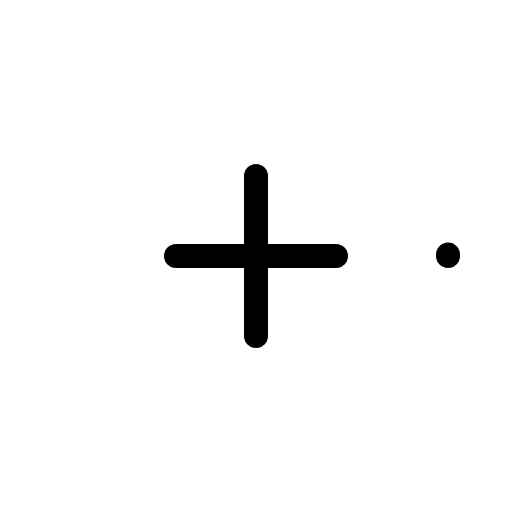
t = 0.00 s
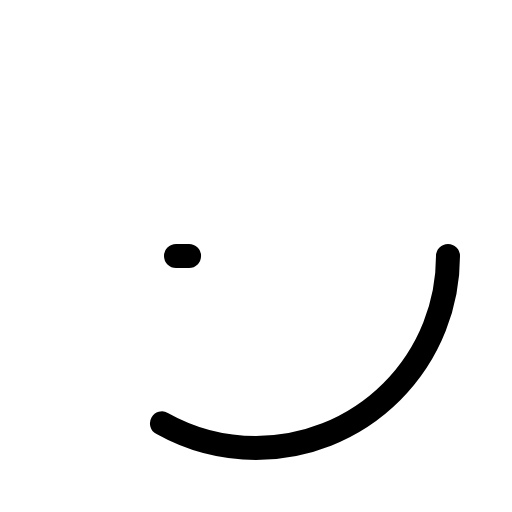
t = 0.60 s
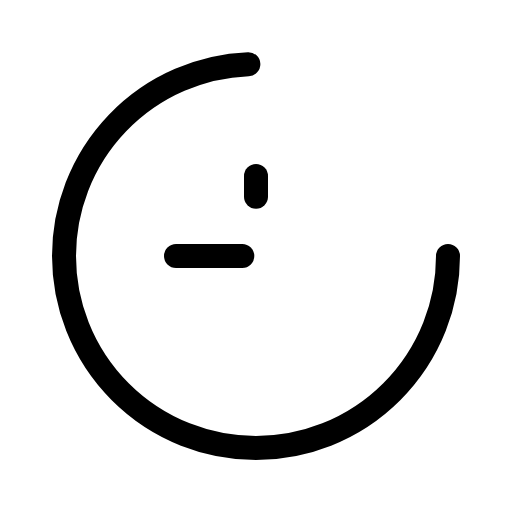
t = 0.98 s
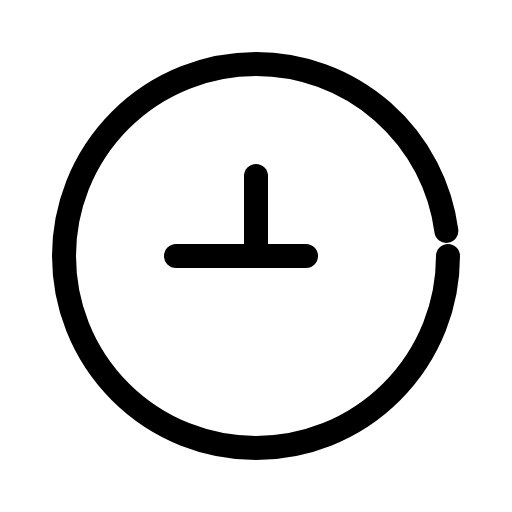
t = 1.35 s
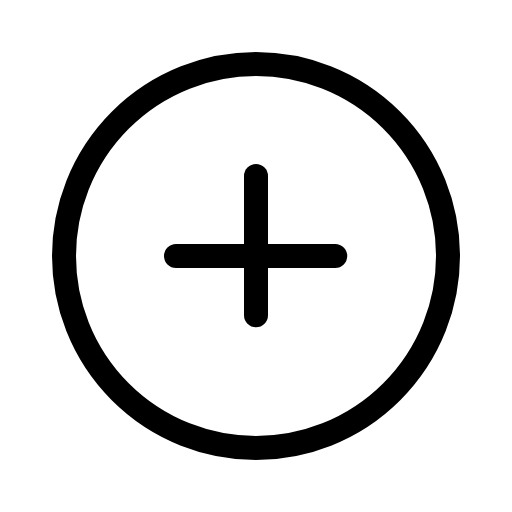
t = 1.73 s
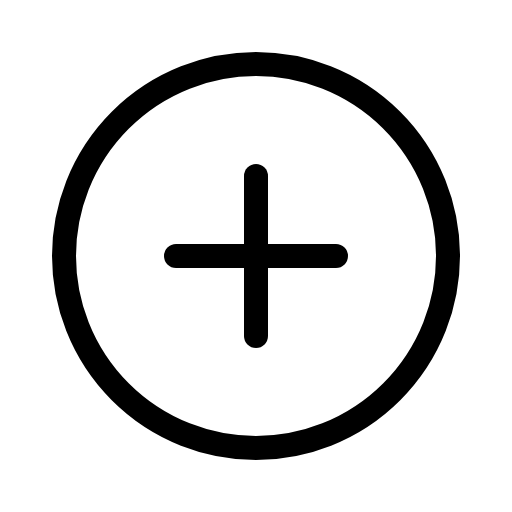
t = 2.10 s

The animated SVG that drew these frames (rendered in a browser with its animation timeline set to each time). Animation: 1 CSS @keyframes rule; one cycle of 2.10 s.

<svg xmlns="http://www.w3.org/2000/svg" viewBox="0 0 256 256">
  <style>
    .draw-line {
      stroke-dasharray: 1;
      stroke-dashoffset: 0;
    }
    svg:hover .draw-line {
      animation: phosphor-draw-in 1.5s ease-in-out forwards;
    }
    @keyframes phosphor-draw-in {
      from { stroke-dashoffset: 1; }
      to { stroke-dashoffset: 0; }
    }
  </style><rect width="256" height="256" fill="none"/><circle cx="128" cy="128" r="96" fill="none" stroke="currentColor" stroke-linecap="round" stroke-linejoin="round" stroke-width="12" class="draw-line" pathLength="1" style="animation-delay: 0s"/><line x1="88" y1="128" x2="168" y2="128" fill="none" stroke="currentColor" stroke-linecap="round" stroke-linejoin="round" stroke-width="12" class="draw-line" pathLength="1" style="animation-delay: 0.3s"/><line x1="128" y1="88" x2="128" y2="168" fill="none" stroke="currentColor" stroke-linecap="round" stroke-linejoin="round" stroke-width="12" class="draw-line" pathLength="1" style="animation-delay: 0.6s"/></svg>
